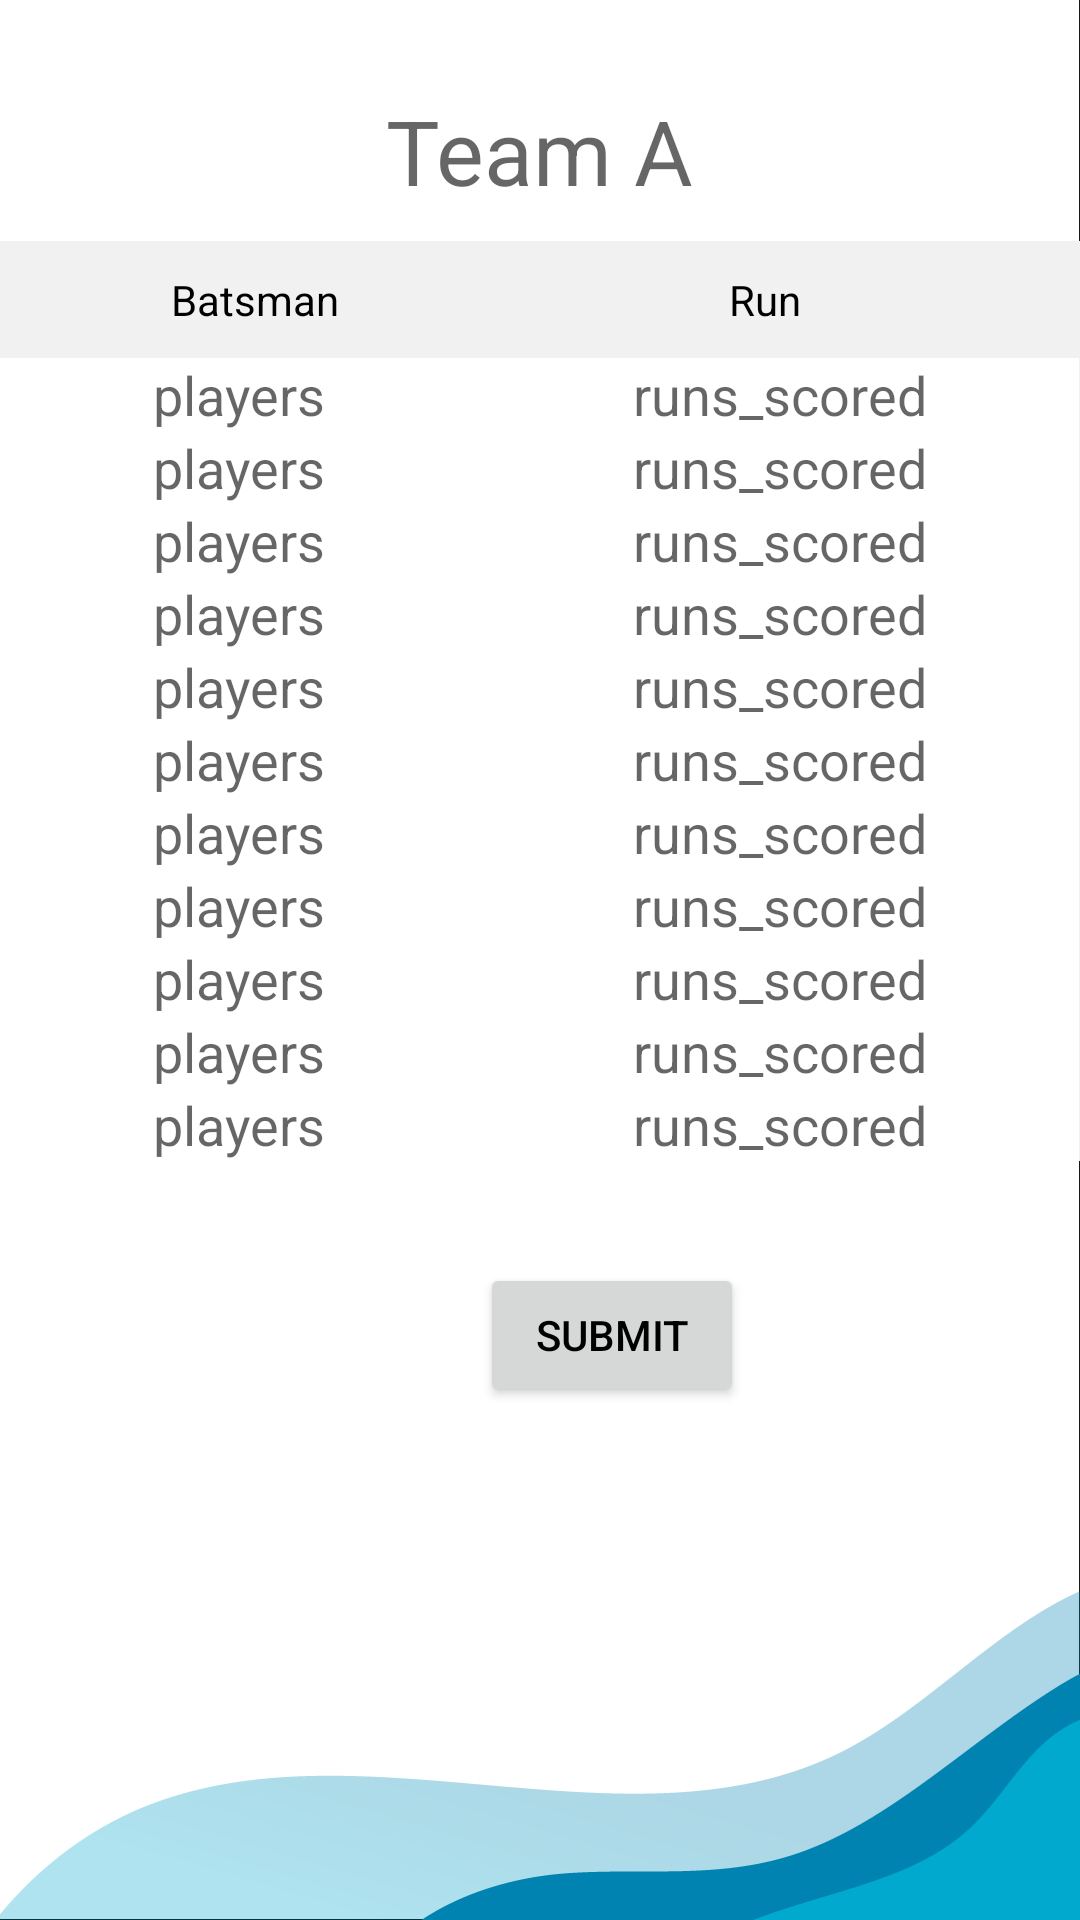

Reconstruct the res/layout file that produces this screen, plus the resources it refers to.
<!-- AndroidManifest.xml: application theme AppTheme.NoActionBar -->
<!-- res/layout/activity_team1.xml -->
<?xml version="1.0" encoding="utf-8"?>
<RelativeLayout xmlns:android="http://schemas.android.com/apk/res/android"

    xmlns:tools="http://schemas.android.com/tools"
    android:layout_width="match_parent"
    android:layout_height="match_parent"
    android:background="@mipmap/artboard"
    tools:context=".mode">

    <TextView
        android:id="@+id/team_name"
        android:layout_width="wrap_content"
        android:layout_height="wrap_content"
        android:layout_centerHorizontal="true"
        android:layout_marginTop="30dp"
        android:layout_marginBottom="10dp"
        android:hint="Team A"
        android:textSize="30sp" />


    <TableLayout
        android:id="@+id/player_info"
        android:layout_width="match_parent"
        android:layout_height="wrap_content"
        android:layout_below="@id/team_name"
        android:background="#f1f1f1"
        android:stretchColumns="*">

        <TableRow

            android:padding="10dp"
            android:textAlignment="center">

            <TextView
                android:layout_width="wrap_content"
                android:layout_height="wrap_content"
                android:layout_weight="1"
                android:text="Batsman"
                android:textAlignment="center"
                android:textColor="@color/Black" />

            <TextView
                android:id="@+id/single_bp71"
                android:layout_width="wrap_content"
                android:layout_height="wrap_content"
                android:layout_weight="1"
                android:text="Run"
                android:textAlignment="center"
                android:textColor="@color/Black" />
        </TableRow>

        <TableRow>

            <EditText
                android:id="@+id/play1"
                android:background="#ffffff"
                android:hint="players"
                android:textAlignment="center" />

            <TextView
                android:id="@+id/r1"
                android:background="#ffffff"
                android:hint="runs_scored"
                android:textAlignment="center"
                android:textSize="18sp" />
        </TableRow>

        <TableRow>

            <EditText
                android:id="@+id/play2"
                android:background="#ffffff"
                android:hint="players"
                android:textAlignment="center" />

            <TextView
                android:id="@+id/r2"
                android:background="#ffffff"
                android:hint="runs_scored"
                android:textAlignment="center"
                android:textSize="18sp" />
        </TableRow>

        <TableRow>

            <EditText
                android:id="@+id/play3"
                android:background="#ffffff"
                android:hint="players"
                android:textAlignment="center" />

            <TextView
                android:id="@+id/r3"
                android:background="#ffffff"
                android:hint="runs_scored"
                android:textAlignment="center"
                android:textSize="18sp" />
        </TableRow>

        <TableRow>

            <EditText
                android:id="@+id/play4"
                android:background="#ffffff"
                android:hint="players"
                android:textAlignment="center" />

            <TextView
                android:id="@+id/r4"
                android:background="#ffffff"
                android:hint="runs_scored"
                android:textAlignment="center"
                android:textSize="18sp" />
        </TableRow>

        <TableRow>

            <EditText
                android:id="@+id/play5"
                android:background="#ffffff"
                android:hint="players"
                android:textAlignment="center" />

            <TextView
                android:id="@+id/r5"
                android:background="#ffffff"
                android:hint="runs_scored"
                android:textAlignment="center"
                android:textSize="18sp" />
        </TableRow>

        <TableRow>

            <EditText
                android:id="@+id/play6"
                android:background="#ffffff"
                android:hint="players"
                android:textAlignment="center" />

            <TextView
                android:id="@+id/r6"
                android:background="#ffffff"
                android:hint="runs_scored"
                android:textAlignment="center"
                android:textSize="18sp" />
        </TableRow>

        <TableRow>

            <EditText
                android:id="@+id/play7"
                android:background="#ffffff"
                android:hint="players"
                android:textAlignment="center" />

            <TextView
                android:id="@+id/r7"
                android:background="#ffffff"
                android:hint="runs_scored"
                android:textAlignment="center"
                android:textSize="18sp" />
        </TableRow>

        <TableRow>

            <EditText
                android:id="@+id/play8"
                android:background="#ffffff"
                android:hint="players"
                android:textAlignment="center" />

            <TextView
                android:id="@+id/r8"
                android:background="#ffffff"
                android:hint="runs_scored"
                android:textAlignment="center"
                android:textSize="18sp" />
        </TableRow>

        <TableRow>

            <EditText
                android:id="@+id/play9"
                android:background="#ffffff"
                android:hint="players"
                android:textAlignment="center" />

            <TextView
                android:id="@+id/r9"
                android:background="#ffffff"
                android:hint="runs_scored"
                android:textAlignment="center"
                android:textSize="18sp" />
        </TableRow>

        <TableRow>

            <EditText
                android:id="@+id/play10"
                android:background="#ffffff"
                android:hint="players"
                android:textAlignment="center" />

            <TextView
                android:id="@+id/r10"
                android:background="#ffffff"
                android:hint="runs_scored"
                android:textAlignment="center"
                android:textSize="18sp" />
        </TableRow>

        <TableRow>

            <EditText
                android:id="@+id/play11"
                android:background="#ffffff"
                android:hint="players"
                android:textAlignment="center" />

            <TextView
                android:id="@+id/r11"
                android:background="#ffffff"
                android:hint="runs_scored"
                android:textAlignment="center"
                android:textSize="18sp" />
        </TableRow>

    </TableLayout>


    <Button
        android:id="@+id/buttonSave"
        android:layout_width="wrap_content"
        android:layout_height="wrap_content"
        android:layout_below="@id/player_info"
        android:layout_marginStart="160dp"
        android:layout_marginTop="34dp"
        android:layout_marginEnd="10dp"
        android:layout_marginBottom="10dp"
        android:text="Submit"
        android:textColor="@color/Black" />

</RelativeLayout>
<!-- resources referenced by this layout -->
<resources>
  <color name="Black">#000000</color>
  <!-- mipmap artboard: png bitmap (mipmap-hdpi, 27132 bytes) -->
  <style name="AppTheme.NoActionBar">
          <item name="windowActionBar">false</item>
          <item name="windowNoTitle">true</item>
      </style>
</resources>
